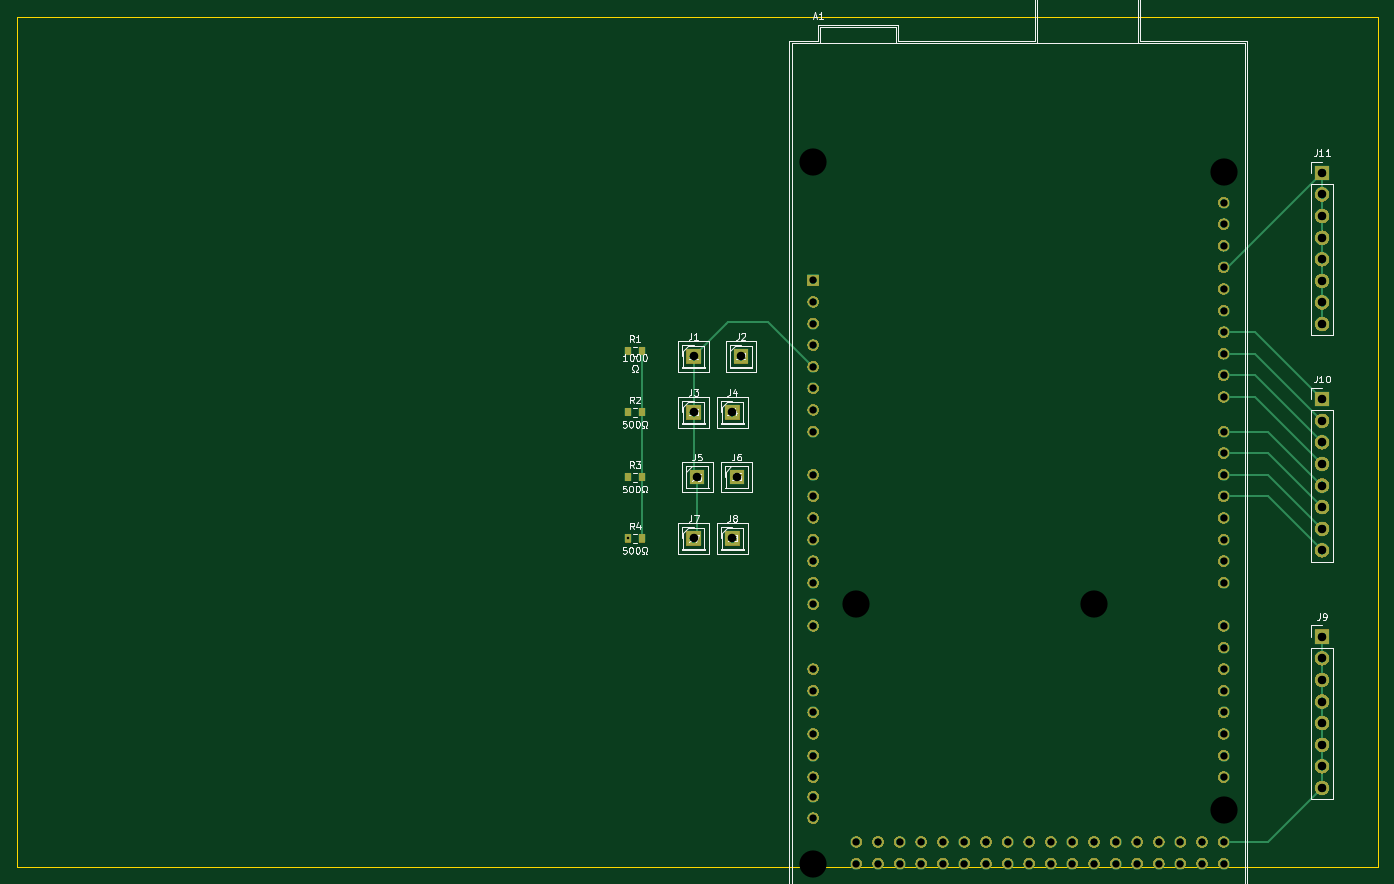
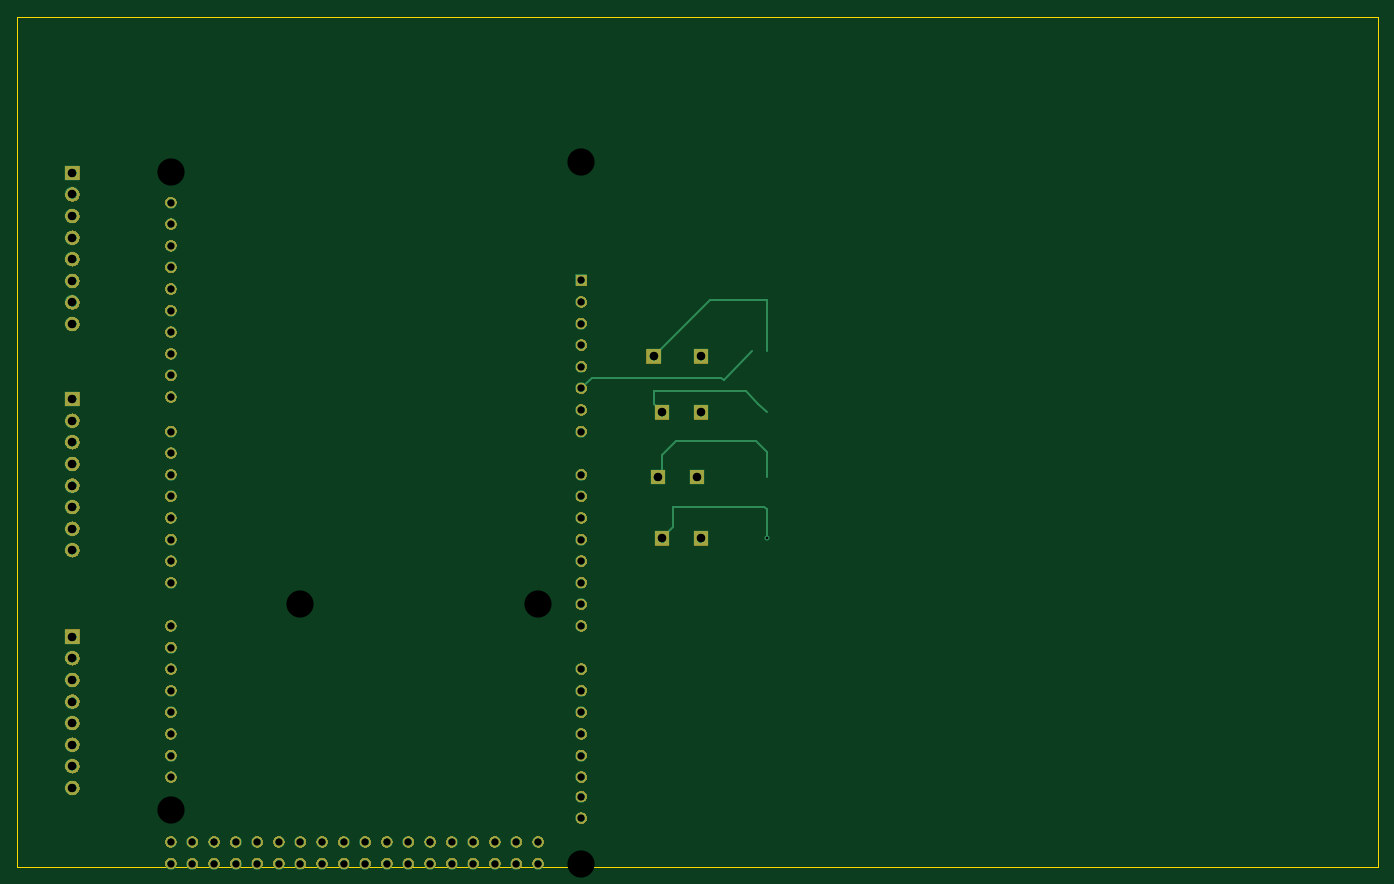
Circuit board: 12 layer files. Board 160.0 x 100.0 mm.
- bottom_copper: strong-peach-translation-collar-b_cu.gbr (17736 bytes)
- bottom_mask: strong-peach-translation-collar-b_mask.gbr (687322 bytes)
- paste: strong-peach-translation-collar-b_paste.gbr (580 bytes)
- bottom_silk: strong-peach-translation-collar-b_silks.gbr (581 bytes)
- outline: strong-peach-translation-collar-edge_cuts.gbr (802 bytes)
- top_copper: strong-peach-translation-collar-f_cu.gbr (21958 bytes)
- top_mask: strong-peach-translation-collar-f_mask.gbr (706026 bytes)
- paste: strong-peach-translation-collar-f_paste.gbr (2835 bytes)
- top_silk: strong-peach-translation-collar-f_silks.gbr (42341 bytes)
- inner_copper: strong-peach-translation-collar-in1_cu.gbr (6617 bytes)
- inner_copper: strong-peach-translation-collar-in2_cu.gbr (6617 bytes)
- drill: strong-peach-translation-collar.drl (2489 bytes)

=== bottom_copper: strong-peach-translation-collar-b_cu.gbr (17736 bytes, source omitted) ===
=== bottom_mask: strong-peach-translation-collar-b_mask.gbr (687322 bytes, source omitted) ===
=== paste: strong-peach-translation-collar-b_paste.gbr ===
%TF.GenerationSoftware,Flux,Pcbnew,7.0.11-7.0.11~ubuntu20.04.1*%
%TF.CreationDate,2024-04-02T09:14:25+00:00*%
%TF.ProjectId,input,696e7075-742e-46b6-9963-61645f706362,rev?*%
%TF.SameCoordinates,Original*%
%TF.FileFunction,Paste,Bot*%
%TF.FilePolarity,Positive*%
%FSLAX46Y46*%
G04 Gerber Fmt 4.6, Leading zero omitted, Abs format (unit mm)*
G04 Filename: strong-peach-translation-collar*
G04 Build it with Flux! Visit our site at: https://www.flux.ai (PCBNEW 7.0.11-7.0.11~ubuntu20.04.1) date 2024-04-02 09:14:25*
%MOMM*%
%LPD*%
G01*
G04 APERTURE LIST*
G04 APERTURE END LIST*
M02*

=== bottom_silk: strong-peach-translation-collar-b_silks.gbr ===
%TF.GenerationSoftware,Flux,Pcbnew,7.0.11-7.0.11~ubuntu20.04.1*%
%TF.CreationDate,2024-04-02T09:14:25+00:00*%
%TF.ProjectId,input,696e7075-742e-46b6-9963-61645f706362,rev?*%
%TF.SameCoordinates,Original*%
%TF.FileFunction,Legend,Bot*%
%TF.FilePolarity,Positive*%
%FSLAX46Y46*%
G04 Gerber Fmt 4.6, Leading zero omitted, Abs format (unit mm)*
G04 Filename: strong-peach-translation-collar*
G04 Build it with Flux! Visit our site at: https://www.flux.ai (PCBNEW 7.0.11-7.0.11~ubuntu20.04.1) date 2024-04-02 09:14:25*
%MOMM*%
%LPD*%
G01*
G04 APERTURE LIST*
G04 APERTURE END LIST*
M02*

=== outline: strong-peach-translation-collar-edge_cuts.gbr ===
%TF.GenerationSoftware,Flux,Pcbnew,7.0.11-7.0.11~ubuntu20.04.1*%
%TF.CreationDate,2024-04-02T09:14:25+00:00*%
%TF.ProjectId,input,696e7075-742e-46b6-9963-61645f706362,rev?*%
%TF.SameCoordinates,Original*%
%TF.FileFunction,Profile,NP*%
%FSLAX46Y46*%
G04 Gerber Fmt 4.6, Leading zero omitted, Abs format (unit mm)*
G04 Filename: strong-peach-translation-collar*
G04 Build it with Flux! Visit our site at: https://www.flux.ai (PCBNEW 7.0.11-7.0.11~ubuntu20.04.1) date 2024-04-02 09:14:25*
%MOMM*%
%LPD*%
G01*
G04 APERTURE LIST*
%TA.AperFunction,Profile*%
%ADD10C,0.050000*%
%TD*%
G04 APERTURE END LIST*
D10*
X-80000000Y-50000000D02*
X-80000000Y50000000D01*
X-80000000Y50000000D02*
X80000000Y50000000D01*
X80000000Y50000000D02*
X80000000Y-50000000D01*
X80000000Y-50000000D02*
X-80000000Y-50000000D01*
M02*

=== top_copper: strong-peach-translation-collar-f_cu.gbr (21958 bytes, source omitted) ===
=== top_mask: strong-peach-translation-collar-f_mask.gbr (706026 bytes, source omitted) ===
=== paste: strong-peach-translation-collar-f_paste.gbr (2835 bytes, source withheld) ===
=== top_silk: strong-peach-translation-collar-f_silks.gbr (42341 bytes, source omitted) ===
=== inner_copper: strong-peach-translation-collar-in1_cu.gbr ===
%TF.GenerationSoftware,Flux,Pcbnew,7.0.11-7.0.11~ubuntu20.04.1*%
%TF.CreationDate,2024-04-02T09:14:25+00:00*%
%TF.ProjectId,input,696e7075-742e-46b6-9963-61645f706362,rev?*%
%TF.SameCoordinates,Original*%
%TF.FileFunction,Copper,L2,Inr*%
%TF.FilePolarity,Positive*%
%FSLAX46Y46*%
G04 Gerber Fmt 4.6, Leading zero omitted, Abs format (unit mm)*
G04 Filename: strong-peach-translation-collar*
G04 Build it with Flux! Visit our site at: https://www.flux.ai (PCBNEW 7.0.11-7.0.11~ubuntu20.04.1) date 2024-04-02 09:14:25*
%MOMM*%
%LPD*%
G01*
G04 APERTURE LIST*
G04 Aperture macros list*
%AMFreePoly0*
4,1,5,0.850000,-0.850000,-0.850000,-0.850000,-0.850000,0.850000,0.850000,0.850000,0.850000,-0.850000,0.850000,-0.850000,$1*%
%AMFreePoly1*
4,1,5,0.679000,-0.679000,-0.679000,-0.679000,-0.679000,0.679000,0.679000,0.679000,0.679000,-0.679000,0.679000,-0.679000,$1*%
%AMFreePoly2*
4,1,129,0.022069,0.299187,0.036723,0.297744,0.051289,0.295583,0.065730,0.292711,0.080014,0.289133,0.094105,0.284858,0.107969,0.279898,0.121572,0.274263,0.134883,0.267967,0.147869,0.261026,0.160499,0.253456,0.172742,0.245275,0.184569,0.236504,0.195952,0.227163,0.206862,0.217274,0.217274,0.206862,0.227163,0.195952,0.236504,0.184569,0.245275,0.172742,0.253456,0.160499,
0.261026,0.147869,0.267967,0.134883,0.274263,0.121572,0.279898,0.107969,0.284858,0.094105,0.289133,0.080014,0.292711,0.065730,0.295583,0.051289,0.297744,0.036723,0.299187,0.022069,0.299910,0.007362,0.299910,-0.007362,0.299187,-0.022069,0.297744,-0.036723,0.295583,-0.051289,0.292711,-0.065730,0.289133,-0.080014,0.284858,-0.094105,0.279898,-0.107969,0.274263,-0.121572,
0.267967,-0.134883,0.261026,-0.147869,0.253456,-0.160499,0.245275,-0.172742,0.236504,-0.184569,0.227163,-0.195952,0.217274,-0.206862,0.206862,-0.217274,0.195952,-0.227163,0.184569,-0.236504,0.172742,-0.245275,0.160499,-0.253456,0.147869,-0.261026,0.134883,-0.267967,0.121572,-0.274263,0.107969,-0.279898,0.094105,-0.284858,0.080014,-0.289133,0.065730,-0.292711,0.051289,-0.295583,
0.036723,-0.297744,0.022069,-0.299187,0.007362,-0.299910,-0.007362,-0.299910,-0.022069,-0.299187,-0.036723,-0.297744,-0.051289,-0.295583,-0.065730,-0.292711,-0.080014,-0.289133,-0.094105,-0.284858,-0.107969,-0.279898,-0.121572,-0.274263,-0.134883,-0.267967,-0.147869,-0.261026,-0.160499,-0.253456,-0.172742,-0.245275,-0.184569,-0.236504,-0.195952,-0.227163,-0.206862,-0.217274,-0.217274,-0.206862,
-0.227163,-0.195952,-0.236504,-0.184569,-0.245275,-0.172742,-0.253456,-0.160499,-0.261026,-0.147869,-0.267967,-0.134883,-0.274263,-0.121572,-0.279898,-0.107969,-0.284858,-0.094105,-0.289133,-0.080014,-0.292711,-0.065730,-0.295583,-0.051289,-0.297744,-0.036723,-0.299187,-0.022069,-0.299910,-0.007362,-0.299910,0.007362,-0.299187,0.022069,-0.297744,0.036723,-0.295583,0.051289,-0.292711,0.065730,
-0.289133,0.080014,-0.284858,0.094105,-0.279898,0.107969,-0.274263,0.121572,-0.267967,0.134883,-0.261026,0.147869,-0.253456,0.160499,-0.245275,0.172742,-0.236504,0.184569,-0.227163,0.195952,-0.217274,0.206862,-0.206862,0.217274,-0.195952,0.227163,-0.184569,0.236504,-0.172742,0.245275,-0.160499,0.253456,-0.147869,0.261026,-0.134883,0.267967,-0.121572,0.274263,-0.107969,0.279898,
-0.094105,0.284858,-0.080014,0.289133,-0.065730,0.292711,-0.051289,0.295583,-0.036723,0.297744,-0.022069,0.299187,-0.007362,0.299910,0.007362,0.299910,0.022069,0.299187,0.022069,0.299187,$1*%
G04 Aperture macros list end*
%TA.AperFunction,ComponentPad*%
%ADD10FreePoly0,0.000000*%
%TD*%
%TA.AperFunction,ComponentPad*%
%ADD11C,1.358000*%
%TD*%
%TA.AperFunction,ComponentPad*%
%ADD12FreePoly1,0.000000*%
%TD*%
%TA.AperFunction,ComponentPad*%
%ADD13C,1.700000*%
%TD*%
%TA.AperFunction,ComponentPad*%
%ADD14FreePoly2,0.000000*%
%TD*%
G04 APERTURE END LIST*
D10*
%TO.N,N/C*%
%TO.C,*%
X0Y-4154800D03*
X4122000Y3465200D03*
X5126800Y10050700D03*
D11*
X61897300Y-21645300D03*
X61897300Y-16565300D03*
X59357300Y-47045300D03*
X33957300Y-49585300D03*
X61897300Y-47045300D03*
X13637300Y11374700D03*
X28877300Y-49585300D03*
X36497300Y-49585300D03*
X61897300Y25598700D03*
X56817300Y-47045300D03*
X23797300Y-47045300D03*
X13637300Y-31805300D03*
X13637300Y-11485300D03*
X61897300Y-3865300D03*
X13637300Y-19105300D03*
X61897300Y-31805300D03*
X28877300Y-47045300D03*
D12*
X13637300Y18994700D03*
D11*
X46657300Y-49585300D03*
X39037300Y-47045300D03*
X13637300Y-16565300D03*
X44117300Y-49585300D03*
X18717300Y-47045300D03*
X61897300Y-6405300D03*
X61897300Y-24185300D03*
X33957300Y-47045300D03*
X51737300Y-47045300D03*
X13637300Y6294700D03*
X21257300Y-47045300D03*
X21257300Y-49585300D03*
X61897300Y-11485300D03*
X61897300Y15438700D03*
X61897300Y23058700D03*
X61897300Y20518700D03*
X26337300Y-47045300D03*
X61897300Y-49585300D03*
X13637300Y-36885300D03*
X61897300Y-8945300D03*
X61897300Y-1325300D03*
X31417300Y-49585300D03*
X41577300Y-49585300D03*
X13637300Y-3865300D03*
X61897300Y17978700D03*
X13637300Y16454700D03*
X13637300Y1214700D03*
X18717300Y-49585300D03*
X61897300Y-39425300D03*
X61897300Y1214700D03*
X36497300Y-47045300D03*
X41577300Y-47045300D03*
X13637300Y-39425300D03*
X13637300Y-8945300D03*
X49197300Y-49585300D03*
X61897300Y12898700D03*
X44117300Y-47045300D03*
X39037300Y-49585300D03*
X13637300Y3754700D03*
X56817300Y-49585300D03*
X13637300Y-41711300D03*
X23797300Y-49585300D03*
X13637300Y-14025300D03*
X61897300Y28138700D03*
X61897300Y10358700D03*
X49197300Y-47045300D03*
X54277300Y-49585300D03*
X31417300Y-47045300D03*
X26337300Y-49585300D03*
X13637300Y-21645300D03*
X61897300Y-29265300D03*
X61897300Y5278700D03*
X61897300Y-36885300D03*
X13637300Y-44251300D03*
X13637300Y13914700D03*
X61897300Y-26725300D03*
X61897300Y-34345300D03*
X59357300Y-49585300D03*
X13637300Y-26725300D03*
X13637300Y-34345300D03*
X54277300Y-47045300D03*
X13637300Y-29265300D03*
X61897300Y-14025300D03*
X61897300Y7818700D03*
X13637300Y8834700D03*
X46657300Y-47045300D03*
X51737300Y-49585300D03*
X13637300Y-6405300D03*
D10*
X-418500Y3465200D03*
X4122000Y-11364700D03*
X-418500Y10050800D03*
X4647000Y-4154600D03*
X-418500Y-11364700D03*
D13*
X73474100Y-30535300D03*
X73474100Y-33075300D03*
X73474100Y-35615300D03*
X73474100Y-25455300D03*
X73474100Y-40695300D03*
D10*
X73474100Y-22915300D03*
D13*
X73474100Y-27995300D03*
X73474100Y-38155300D03*
X73474100Y-2595300D03*
X73474100Y-5135300D03*
X73474100Y-7675300D03*
X73474100Y2484700D03*
X73474100Y-12755300D03*
D10*
X73474100Y5024700D03*
D13*
X73474100Y-55300D03*
X73474100Y-10215300D03*
X73474100Y24007200D03*
X73474100Y21467200D03*
X73474100Y18927200D03*
X73474100Y29087200D03*
X73474100Y13847200D03*
D10*
X73474100Y31627200D03*
D13*
X73474100Y26547200D03*
X73474100Y16387200D03*
D14*
%TO.N,Net 5*%
X-8145800Y-11364700D03*
%TD*%
M02*

=== inner_copper: strong-peach-translation-collar-in2_cu.gbr ===
%TF.GenerationSoftware,Flux,Pcbnew,7.0.11-7.0.11~ubuntu20.04.1*%
%TF.CreationDate,2024-04-02T09:14:25+00:00*%
%TF.ProjectId,input,696e7075-742e-46b6-9963-61645f706362,rev?*%
%TF.SameCoordinates,Original*%
%TF.FileFunction,Copper,L3,Inr*%
%TF.FilePolarity,Positive*%
%FSLAX46Y46*%
G04 Gerber Fmt 4.6, Leading zero omitted, Abs format (unit mm)*
G04 Filename: strong-peach-translation-collar*
G04 Build it with Flux! Visit our site at: https://www.flux.ai (PCBNEW 7.0.11-7.0.11~ubuntu20.04.1) date 2024-04-02 09:14:25*
%MOMM*%
%LPD*%
G01*
G04 APERTURE LIST*
G04 Aperture macros list*
%AMFreePoly0*
4,1,5,0.850000,-0.850000,-0.850000,-0.850000,-0.850000,0.850000,0.850000,0.850000,0.850000,-0.850000,0.850000,-0.850000,$1*%
%AMFreePoly1*
4,1,5,0.679000,-0.679000,-0.679000,-0.679000,-0.679000,0.679000,0.679000,0.679000,0.679000,-0.679000,0.679000,-0.679000,$1*%
%AMFreePoly2*
4,1,129,0.022069,0.299187,0.036723,0.297744,0.051289,0.295583,0.065730,0.292711,0.080014,0.289133,0.094105,0.284858,0.107969,0.279898,0.121572,0.274263,0.134883,0.267967,0.147869,0.261026,0.160499,0.253456,0.172742,0.245275,0.184569,0.236504,0.195952,0.227163,0.206862,0.217274,0.217274,0.206862,0.227163,0.195952,0.236504,0.184569,0.245275,0.172742,0.253456,0.160499,
0.261026,0.147869,0.267967,0.134883,0.274263,0.121572,0.279898,0.107969,0.284858,0.094105,0.289133,0.080014,0.292711,0.065730,0.295583,0.051289,0.297744,0.036723,0.299187,0.022069,0.299910,0.007362,0.299910,-0.007362,0.299187,-0.022069,0.297744,-0.036723,0.295583,-0.051289,0.292711,-0.065730,0.289133,-0.080014,0.284858,-0.094105,0.279898,-0.107969,0.274263,-0.121572,
0.267967,-0.134883,0.261026,-0.147869,0.253456,-0.160499,0.245275,-0.172742,0.236504,-0.184569,0.227163,-0.195952,0.217274,-0.206862,0.206862,-0.217274,0.195952,-0.227163,0.184569,-0.236504,0.172742,-0.245275,0.160499,-0.253456,0.147869,-0.261026,0.134883,-0.267967,0.121572,-0.274263,0.107969,-0.279898,0.094105,-0.284858,0.080014,-0.289133,0.065730,-0.292711,0.051289,-0.295583,
0.036723,-0.297744,0.022069,-0.299187,0.007362,-0.299910,-0.007362,-0.299910,-0.022069,-0.299187,-0.036723,-0.297744,-0.051289,-0.295583,-0.065730,-0.292711,-0.080014,-0.289133,-0.094105,-0.284858,-0.107969,-0.279898,-0.121572,-0.274263,-0.134883,-0.267967,-0.147869,-0.261026,-0.160499,-0.253456,-0.172742,-0.245275,-0.184569,-0.236504,-0.195952,-0.227163,-0.206862,-0.217274,-0.217274,-0.206862,
-0.227163,-0.195952,-0.236504,-0.184569,-0.245275,-0.172742,-0.253456,-0.160499,-0.261026,-0.147869,-0.267967,-0.134883,-0.274263,-0.121572,-0.279898,-0.107969,-0.284858,-0.094105,-0.289133,-0.080014,-0.292711,-0.065730,-0.295583,-0.051289,-0.297744,-0.036723,-0.299187,-0.022069,-0.299910,-0.007362,-0.299910,0.007362,-0.299187,0.022069,-0.297744,0.036723,-0.295583,0.051289,-0.292711,0.065730,
-0.289133,0.080014,-0.284858,0.094105,-0.279898,0.107969,-0.274263,0.121572,-0.267967,0.134883,-0.261026,0.147869,-0.253456,0.160499,-0.245275,0.172742,-0.236504,0.184569,-0.227163,0.195952,-0.217274,0.206862,-0.206862,0.217274,-0.195952,0.227163,-0.184569,0.236504,-0.172742,0.245275,-0.160499,0.253456,-0.147869,0.261026,-0.134883,0.267967,-0.121572,0.274263,-0.107969,0.279898,
-0.094105,0.284858,-0.080014,0.289133,-0.065730,0.292711,-0.051289,0.295583,-0.036723,0.297744,-0.022069,0.299187,-0.007362,0.299910,0.007362,0.299910,0.022069,0.299187,0.022069,0.299187,$1*%
G04 Aperture macros list end*
%TA.AperFunction,ComponentPad*%
%ADD10FreePoly0,0.000000*%
%TD*%
%TA.AperFunction,ComponentPad*%
%ADD11C,1.358000*%
%TD*%
%TA.AperFunction,ComponentPad*%
%ADD12FreePoly1,0.000000*%
%TD*%
%TA.AperFunction,ComponentPad*%
%ADD13C,1.700000*%
%TD*%
%TA.AperFunction,ComponentPad*%
%ADD14FreePoly2,0.000000*%
%TD*%
G04 APERTURE END LIST*
D10*
%TO.N,N/C*%
%TO.C,*%
X0Y-4154800D03*
X4122000Y3465200D03*
X5126800Y10050700D03*
D11*
X61897300Y-21645300D03*
X61897300Y-16565300D03*
X59357300Y-47045300D03*
X33957300Y-49585300D03*
X61897300Y-47045300D03*
X13637300Y11374700D03*
X28877300Y-49585300D03*
X36497300Y-49585300D03*
X61897300Y25598700D03*
X56817300Y-47045300D03*
X23797300Y-47045300D03*
X13637300Y-31805300D03*
X13637300Y-11485300D03*
X61897300Y-3865300D03*
X13637300Y-19105300D03*
X61897300Y-31805300D03*
X28877300Y-47045300D03*
D12*
X13637300Y18994700D03*
D11*
X46657300Y-49585300D03*
X39037300Y-47045300D03*
X13637300Y-16565300D03*
X44117300Y-49585300D03*
X18717300Y-47045300D03*
X61897300Y-6405300D03*
X61897300Y-24185300D03*
X33957300Y-47045300D03*
X51737300Y-47045300D03*
X13637300Y6294700D03*
X21257300Y-47045300D03*
X21257300Y-49585300D03*
X61897300Y-11485300D03*
X61897300Y15438700D03*
X61897300Y23058700D03*
X61897300Y20518700D03*
X26337300Y-47045300D03*
X61897300Y-49585300D03*
X13637300Y-36885300D03*
X61897300Y-8945300D03*
X61897300Y-1325300D03*
X31417300Y-49585300D03*
X41577300Y-49585300D03*
X13637300Y-3865300D03*
X61897300Y17978700D03*
X13637300Y16454700D03*
X13637300Y1214700D03*
X18717300Y-49585300D03*
X61897300Y-39425300D03*
X61897300Y1214700D03*
X36497300Y-47045300D03*
X41577300Y-47045300D03*
X13637300Y-39425300D03*
X13637300Y-8945300D03*
X49197300Y-49585300D03*
X61897300Y12898700D03*
X44117300Y-47045300D03*
X39037300Y-49585300D03*
X13637300Y3754700D03*
X56817300Y-49585300D03*
X13637300Y-41711300D03*
X23797300Y-49585300D03*
X13637300Y-14025300D03*
X61897300Y28138700D03*
X61897300Y10358700D03*
X49197300Y-47045300D03*
X54277300Y-49585300D03*
X31417300Y-47045300D03*
X26337300Y-49585300D03*
X13637300Y-21645300D03*
X61897300Y-29265300D03*
X61897300Y5278700D03*
X61897300Y-36885300D03*
X13637300Y-44251300D03*
X13637300Y13914700D03*
X61897300Y-26725300D03*
X61897300Y-34345300D03*
X59357300Y-49585300D03*
X13637300Y-26725300D03*
X13637300Y-34345300D03*
X54277300Y-47045300D03*
X13637300Y-29265300D03*
X61897300Y-14025300D03*
X61897300Y7818700D03*
X13637300Y8834700D03*
X46657300Y-47045300D03*
X51737300Y-49585300D03*
X13637300Y-6405300D03*
D10*
X-418500Y3465200D03*
X4122000Y-11364700D03*
X-418500Y10050800D03*
X4647000Y-4154600D03*
X-418500Y-11364700D03*
D13*
X73474100Y-30535300D03*
X73474100Y-33075300D03*
X73474100Y-35615300D03*
X73474100Y-25455300D03*
X73474100Y-40695300D03*
D10*
X73474100Y-22915300D03*
D13*
X73474100Y-27995300D03*
X73474100Y-38155300D03*
X73474100Y-2595300D03*
X73474100Y-5135300D03*
X73474100Y-7675300D03*
X73474100Y2484700D03*
X73474100Y-12755300D03*
D10*
X73474100Y5024700D03*
D13*
X73474100Y-55300D03*
X73474100Y-10215300D03*
X73474100Y24007200D03*
X73474100Y21467200D03*
X73474100Y18927200D03*
X73474100Y29087200D03*
X73474100Y13847200D03*
D10*
X73474100Y31627200D03*
D13*
X73474100Y26547200D03*
X73474100Y16387200D03*
D14*
%TO.N,Net 5*%
X-8145800Y-11364700D03*
%TD*%
M02*

=== drill: strong-peach-translation-collar.drl ===
M48
; DRILL file {KiCad 7.0.11-7.0.11~ubuntu20.04.1} date Tue Apr  2 09:14:25 2024
; FORMAT={-:-/ absolute / metric / decimal}
; #@! TF.CreationDate,2024-04-02T09:14:25+00:00
; #@! TF.GenerationSoftware,Kicad,Pcbnew,7.0.11-7.0.11~ubuntu20.04.1
; #@! TF.FileFunction,MixedPlating,1,4
FMAT,2
METRIC
; #@! TA.AperFunction,Plated,PTH,ComponentDrill
T1C0.300
; #@! TA.AperFunction,Plated,PTH,ComponentDrill
T2C0.850
; #@! TA.AperFunction,Plated,PTH,ComponentDrill
T3C1.000
; #@! TA.AperFunction,NonPlated,NPTH,ComponentDrill
T4C3.200
%
G90
G05
T1
X-8.146Y-11.365
T2
X13.637Y18.995
X13.637Y16.455
X13.637Y13.915
X13.637Y11.375
X13.637Y8.835
X13.637Y6.295
X13.637Y3.755
X13.637Y1.215
X13.637Y-3.865
X13.637Y-6.405
X13.637Y-8.945
X13.637Y-11.485
X13.637Y-14.025
X13.637Y-16.565
X13.637Y-19.105
X13.637Y-21.645
X13.637Y-26.725
X13.637Y-29.265
X13.637Y-31.805
X13.637Y-34.345
X13.637Y-36.885
X13.637Y-39.425
X13.637Y-41.711
X13.637Y-44.251
X18.717Y-47.045
X18.717Y-49.585
X21.257Y-47.045
X21.257Y-49.585
X23.797Y-47.045
X23.797Y-49.585
X26.337Y-47.045
X26.337Y-49.585
X28.877Y-47.045
X28.877Y-49.585
X31.417Y-47.045
X31.417Y-49.585
X33.957Y-47.045
X33.957Y-49.585
X36.497Y-47.045
X36.497Y-49.585
X39.037Y-47.045
X39.037Y-49.585
X41.577Y-47.045
X41.577Y-49.585
X44.117Y-47.045
X44.117Y-49.585
X46.657Y-47.045
X46.657Y-49.585
X49.197Y-47.045
X49.197Y-49.585
X51.737Y-47.045
X51.737Y-49.585
X54.277Y-47.045
X54.277Y-49.585
X56.817Y-47.045
X56.817Y-49.585
X59.357Y-47.045
X59.357Y-49.585
X61.897Y28.139
X61.897Y25.599
X61.897Y23.059
X61.897Y20.519
X61.897Y17.979
X61.897Y15.439
X61.897Y12.899
X61.897Y10.359
X61.897Y7.819
X61.897Y5.279
X61.897Y1.215
X61.897Y-1.325
X61.897Y-3.865
X61.897Y-6.405
X61.897Y-8.945
X61.897Y-11.485
X61.897Y-14.025
X61.897Y-16.565
X61.897Y-21.645
X61.897Y-24.185
X61.897Y-26.725
X61.897Y-29.265
X61.897Y-31.805
X61.897Y-34.345
X61.897Y-36.885
X61.897Y-39.425
X61.897Y-47.045
X61.897Y-49.585
T3
X-0.418Y10.051
X-0.418Y3.465
X-0.418Y-11.365
X0.0Y-4.155
X4.122Y3.465
X4.122Y-11.365
X4.647Y-4.155
X5.127Y10.051
X73.474Y31.627
X73.474Y29.087
X73.474Y26.547
X73.474Y24.007
X73.474Y21.467
X73.474Y18.927
X73.474Y16.387
X73.474Y13.847
X73.474Y5.025
X73.474Y2.485
X73.474Y-0.055
X73.474Y-2.595
X73.474Y-5.135
X73.474Y-7.675
X73.474Y-10.215
X73.474Y-12.755
X73.474Y-22.915
X73.474Y-25.455
X73.474Y-27.995
X73.474Y-30.535
X73.474Y-33.075
X73.474Y-35.615
X73.474Y-38.155
X73.474Y-40.695
T4
X13.637Y32.965
X13.637Y-49.585
X18.717Y-19.105
X46.657Y-19.105
X61.897Y31.695
X61.897Y-43.235
M30

